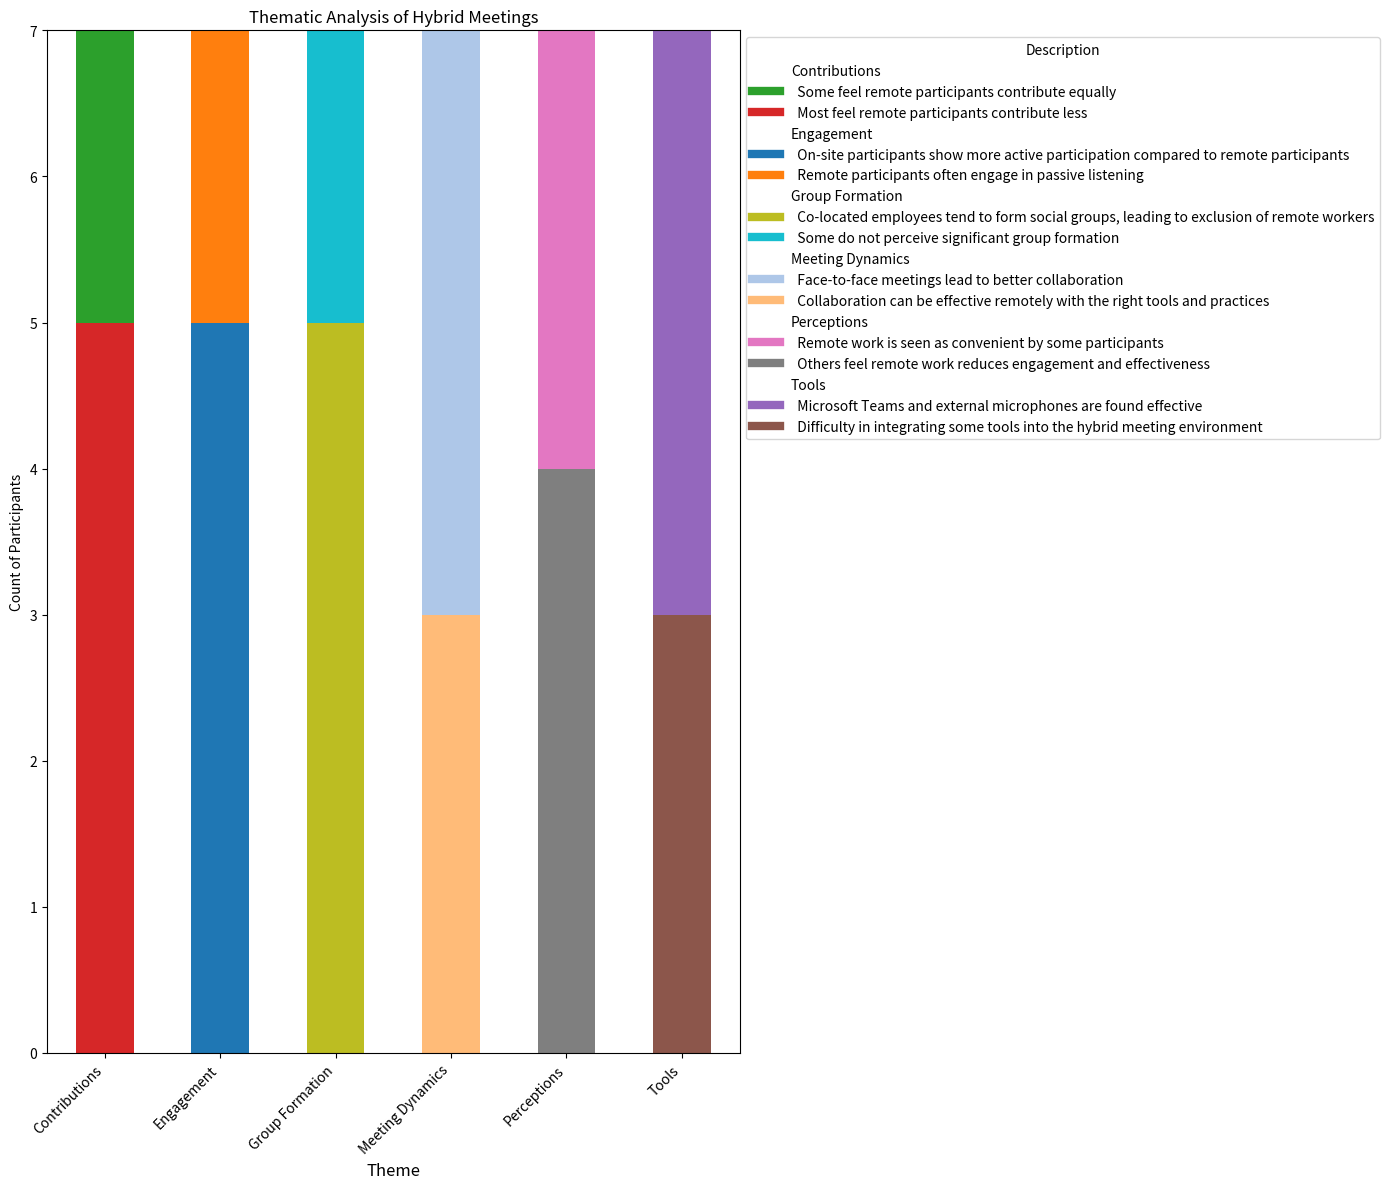
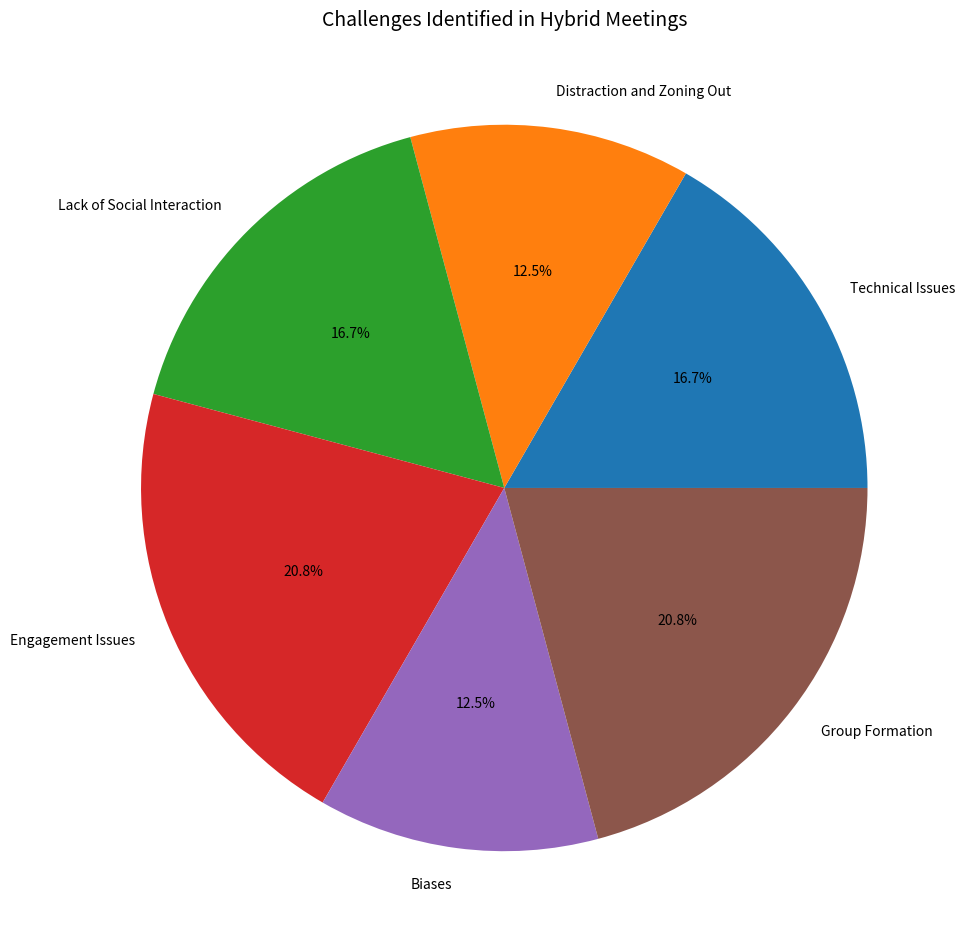
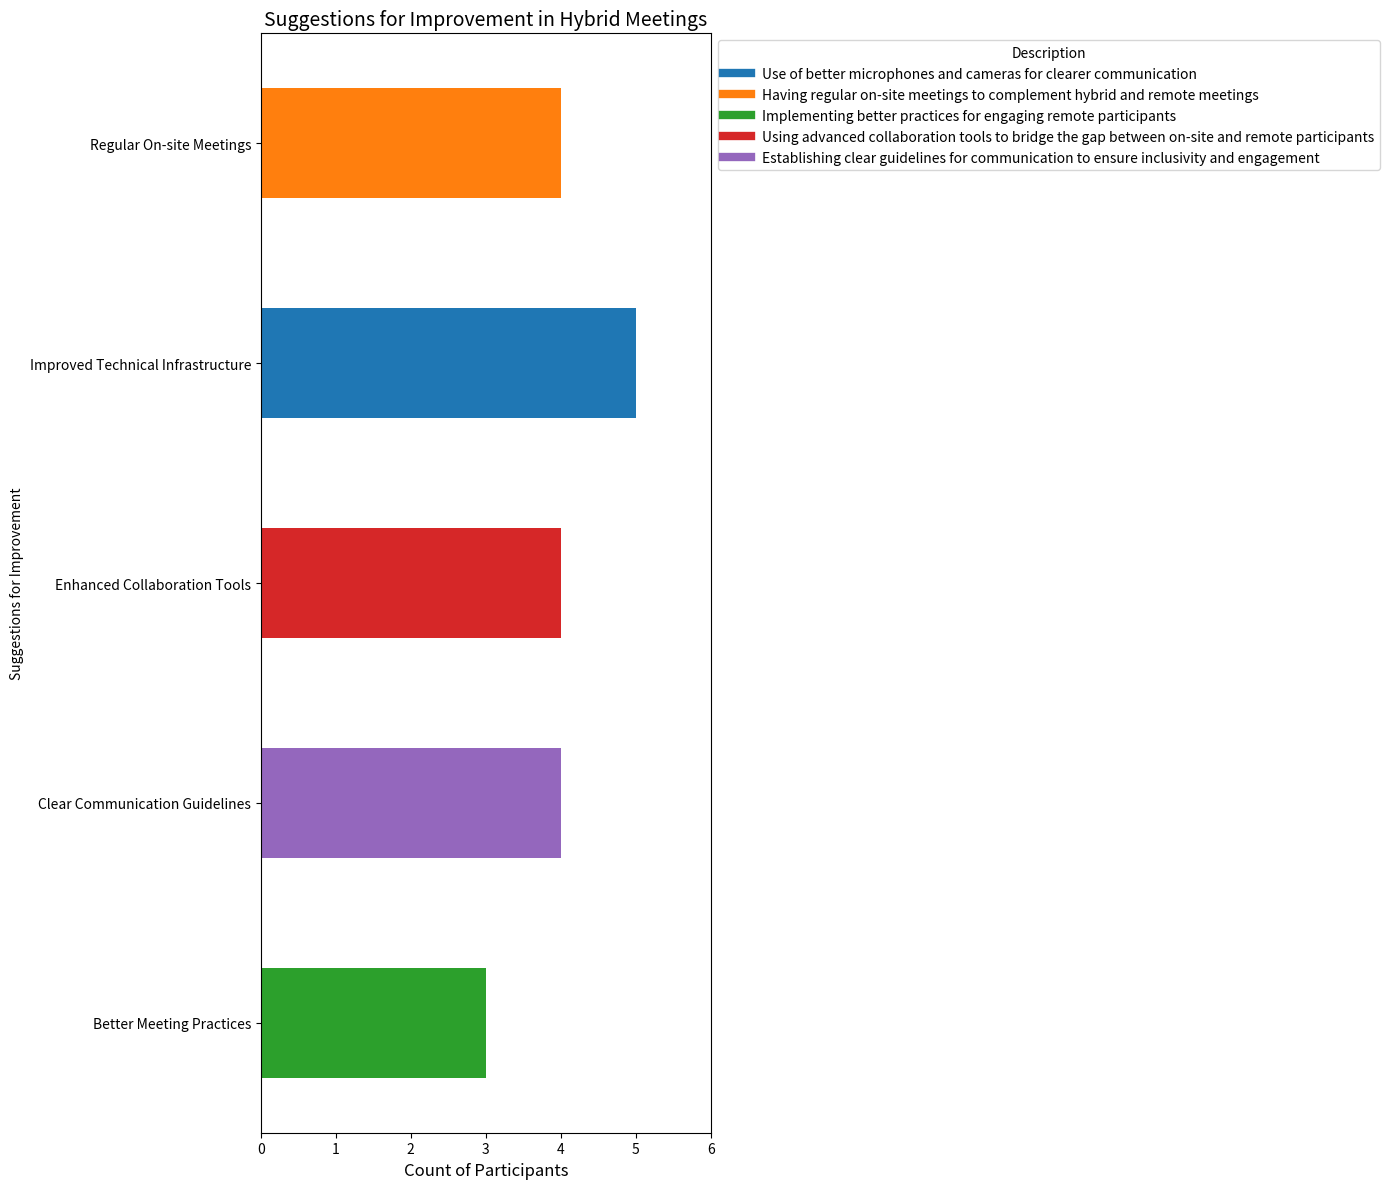

Write the Python code that produced these figures, in order.
import pandas as pd
import matplotlib.pyplot as plt

# Data for demographic table
demographic_data = {
    "Pseudonym": ["P1", "P2", "P3", "P4", "P5", "P6", "P7"],
    "Gender": ["Male", "Female", "Male", "Male", "Male", "Male", "Male"],
    "Industry": ["Software Development"] * 7
}

# Creating DataFrame for demographic table
demographic_df = pd.DataFrame(demographic_data)

# Data for thematic analysis table
thematic_data = {
    "Theme": [
        "Engagement", "Engagement", "Contributions", "Contributions", 
        "Tools", "Tools", "Perceptions", "Perceptions", 
        "Group Formation", "Group Formation", "Meeting Dynamics", "Meeting Dynamics"
    ],
    "Sub-theme": [
        "Active Participation", "Passive Listening", "Equal Contribution", "Unequal Contribution", 
        "Effective Tools", "Integration Challenges", "Positive View of Remote Work", "Negative View of Remote Work", 
        "Social Group Formation", "No Group Formation", "Increased Collaboration On-site", "Collaboration Possible Remotely"
    ],
    "Description": [
        "On-site participants show more active participation compared to remote participants",
        "Remote participants often engage in passive listening",
        "Some feel remote participants contribute equally",
        "Most feel remote participants contribute less",
        "Microsoft Teams and external microphones are found effective",
        "Difficulty in integrating some tools into the hybrid meeting environment",
        "Remote work is seen as convenient by some participants",
        "Others feel remote work reduces engagement and effectiveness",
        "Co-located employees tend to form social groups, leading to exclusion of remote workers",
        "Some do not perceive significant group formation",
        "Face-to-face meetings lead to better collaboration",
        "Collaboration can be effective remotely with the right tools and practices"
    ],
    "Count of Participants": [5, 4, 2, 5, 6, 3, 3, 4, 5, 2, 5, 3]
}

# Creating DataFrame for thematic analysis table
thematic_df = pd.DataFrame(thematic_data)

# Data for challenges identified
challenges_data = {
    "Challenges Identified": [
        "Technical Issues", "Distraction and Zoning Out", "Lack of Social Interaction", 
        "Engagement Issues", "Biases", "Group Formation"
    ],
    "Description": [
        "Problems with microphones and other technical infrastructure",
        "Participants feel more distracted and zone out during remote meetings",
        "Missing informal chit-chat and social interaction present in on-site meetings",
        "Remote participants often less engaged and proactive",
        "Perceived biases where on-site participants see remote ones as less engaged or committed",
        "Formation of social groups among on-site participants leading to exclusion of remote workers"
    ],
    "Count of Participants": [4, 3, 4, 5, 3, 5]
}

# Creating DataFrame for challenges identified
challenges_df = pd.DataFrame(challenges_data)

# Data for suggestions for improvement
suggestions_data = {
    "Suggestions for Improvement": [
        "Improved Technical Infrastructure", "Regular On-site Meetings", 
        "Better Meeting Practices", "Enhanced Collaboration Tools", 
        "Clear Communication Guidelines"
    ],
    "Description": [
        "Use of better microphones and cameras for clearer communication",
        "Having regular on-site meetings to complement hybrid and remote meetings",
        "Implementing better practices for engaging remote participants",
        "Using advanced collaboration tools to bridge the gap between on-site and remote participants",
        "Establishing clear guidelines for communication to ensure inclusivity and engagement"
    ],
    "Count of Participants": [5, 4, 3, 4, 4]
}

# Creating DataFrame for suggestions for improvement
suggestions_df = pd.DataFrame(suggestions_data)

# Define color palette for descriptions
color_palette = {
    "On-site participants show more active participation compared to remote participants": "#1f77b4",
    "Remote participants often engage in passive listening": "#ff7f0e",
    "Some feel remote participants contribute equally": "#2ca02c",
    "Most feel remote participants contribute less": "#d62728", 
    "Microsoft Teams and external microphones are found effective": "#9467bd", 
    "Difficulty in integrating some tools into the hybrid meeting environment": "#8c564b", 
    "Remote work is seen as convenient by some participants": "#e377c2", 
    "Others feel remote work reduces engagement and effectiveness": "#7f7f7f", 
    "Co-located employees tend to form social groups, leading to exclusion of remote workers": "#bcbd22", 
    "Some do not perceive significant group formation": "#17becf", 
    "Face-to-face meetings lead to better collaboration": "#aec7e8", 
    "Collaboration can be effective remotely with the right tools and practices": "#ffbb78",
    "Problems with microphones and other technical infrastructure": "#1f77b4",
    "Participants feel more distracted and zone out during remote meetings": "#ff7f0e",
    "Missing informal chit-chat and social interaction present in on-site meetings": "#2ca02c",
    "Remote participants often less engaged and proactive": "#d62728",
    "Perceived biases where on-site participants see remote ones as less engaged or committed": "#9467bd",
    "Formation of social groups among on-site participants leading to exclusion of remote workers": "#8c564b",
    "Use of better microphones and cameras for clearer communication": "#1f77b4",
    "Having regular on-site meetings to complement hybrid and remote meetings": "#ff7f0e",
    "Implementing better practices for engaging remote participants": "#2ca02c",
    "Using advanced collaboration tools to bridge the gap between on-site and remote participants": "#d62728",
    "Establishing clear guidelines for communication to ensure inclusivity and engagement": "#9467bd"
}

# Function to create custom legends
def create_custom_legend(ax, data, title, use_theme=True):
    from matplotlib.lines import Line2D

    handles = []
    labels = []
    
    if use_theme:
        for theme, group in data.groupby('Theme'):
            labels.append(theme)
            handles.append(Line2D([0], [0], color='w', markerfacecolor='w', markersize=0))
            for desc in group['Description'].unique():
                color = color_palette[desc]
                handles.append(Line2D([0], [0], color=color, lw=6))
                labels.append(f'  {desc}')
    else:
        for desc in data['Description'].unique():
            color = color_palette[desc]
            handles.append(Line2D([0], [0], color=color, lw=6))
            labels.append(desc)
    
    ax.legend(handles, labels, loc='upper left', bbox_to_anchor=(1,1), title=title)

# Bar Chart for Thematic Analysis
plt.figure(figsize=(14, 10))
thematic_grouped = thematic_df.groupby(['Theme', 'Description'])['Count of Participants'].sum().unstack().fillna(0)
thematic_colors = [color_palette[desc] for desc in thematic_grouped.columns]
ax1 = thematic_grouped.plot(kind='bar', stacked=True, color=thematic_colors, figsize=(14, 12))
plt.title('Thematic Analysis of Hybrid Meetings', fontsize=12)
plt.xlabel('Theme', fontsize=12)
plt.ylabel('Count of Participants', fontsize=10)
plt.yticks(range(0, int(thematic_grouped.values.max().sum()) + 2, 1))  # Adjusting the y-ticks to show full scale
plt.ylim(0, int(thematic_grouped.values.max().sum()) + 1)
plt.xticks(rotation=45, ha='right')
create_custom_legend(ax1, thematic_df, 'Description')
plt.tight_layout()
plt.show()

# Pie Chart for Challenges Identified
plt.figure(figsize=(10, 10))
challenge_colors = [color_palette[desc] for desc in challenges_df['Description']]
challenges_df.set_index('Challenges Identified')['Count of Participants'].plot(kind='pie', autopct='%1.1f%%', colors=challenge_colors)
plt.title('Challenges Identified in Hybrid Meetings', fontsize=14)
plt.ylabel('')
plt.tight_layout()
plt.show()

# Bar Chart for Suggestions for Improvement
plt.figure(figsize=(14, 10))
suggestions_grouped = suggestions_df.groupby(['Suggestions for Improvement', 'Description'])['Count of Participants'].sum().unstack().fillna(0)
suggestions_colors = [color_palette[desc] for desc in suggestions_grouped.columns]
ax2 = suggestions_grouped.plot(kind='barh', stacked=True, color=suggestions_colors, figsize=(14, 12))
plt.title('Suggestions for Improvement in Hybrid Meetings', fontsize=14)
plt.xlabel('Count of Participants', fontsize=12)
plt.ylabel('Suggestions for Improvement', fontsize=10)
plt.xticks(range(0, int(suggestions_grouped.values.max().sum()) + 2, 1))  # Adjusting the x-ticks to show full scale
plt.xlim(0, int(suggestions_grouped.values.max().sum()) + 1)
create_custom_legend(ax2, suggestions_df, 'Description', use_theme=False)
plt.tight_layout()
plt.show()
